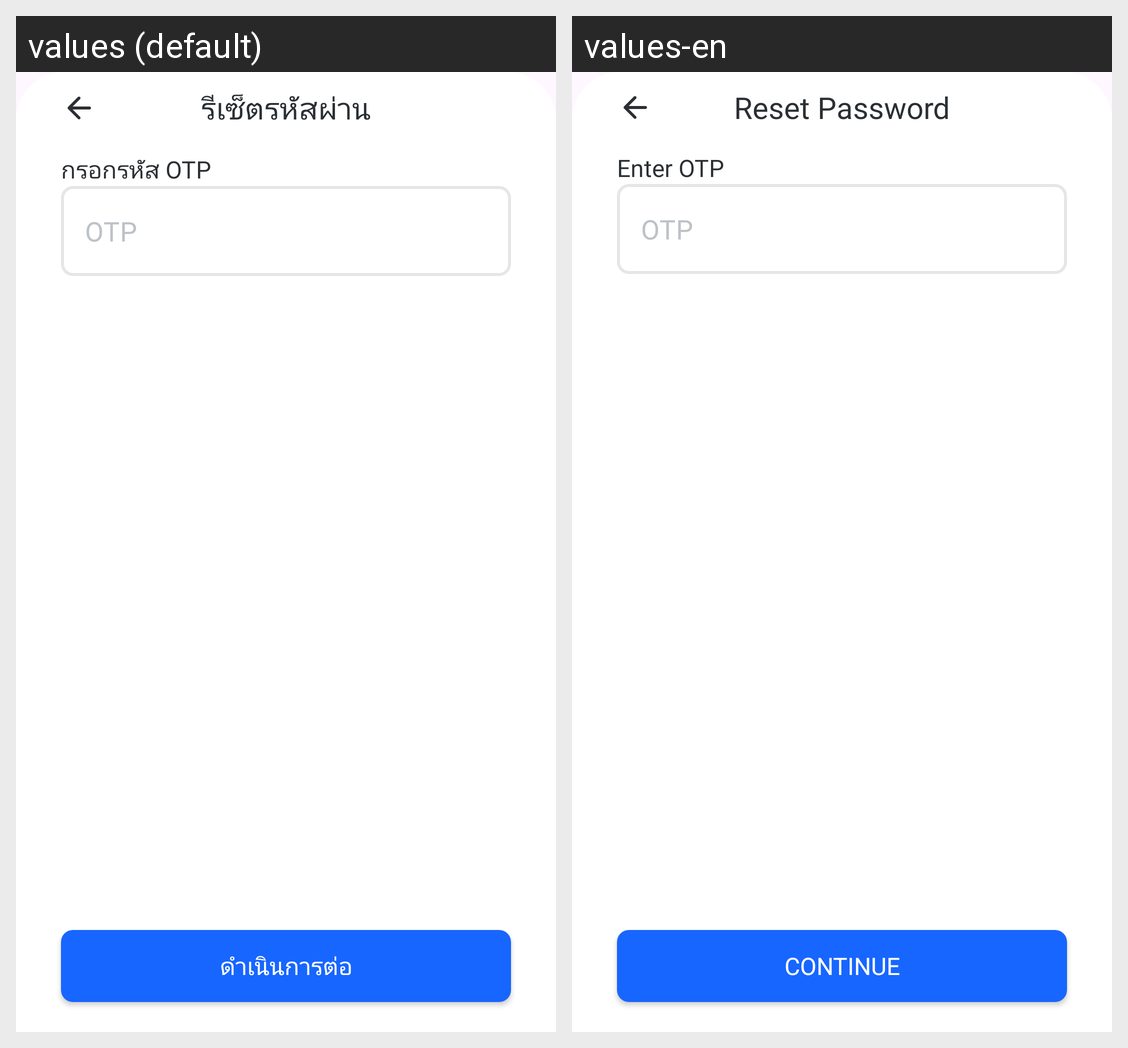

The same Android screen rendered under two of its app's locales, left to right. List the strings drawn on it with the default value and each locale's translation.
Android screen res/layout/fragment_reset_password_second_step.xml rendered under 2 locales, left to right: values (default), values-en. Device: Nexus 5 (rendered at 1080×1920; each locale shown at half size, 540×960, under a caption strip naming it); theme Theme.DText.
Strings drawn on this screen, with the default value and each locale's value (text and hints the layout hard-codes, and strings that could not be matched under every locale, appear in the picture but are not listed):

reset_title
  values: รีเซ็ตรหัสผ่าน
  values-en: Reset Password

enter_otp
  values: กรอกรหัส OTP
  values-en: Enter OTP

continue_title
  values: ดำเนินการต่อ
  values-en: Continue
